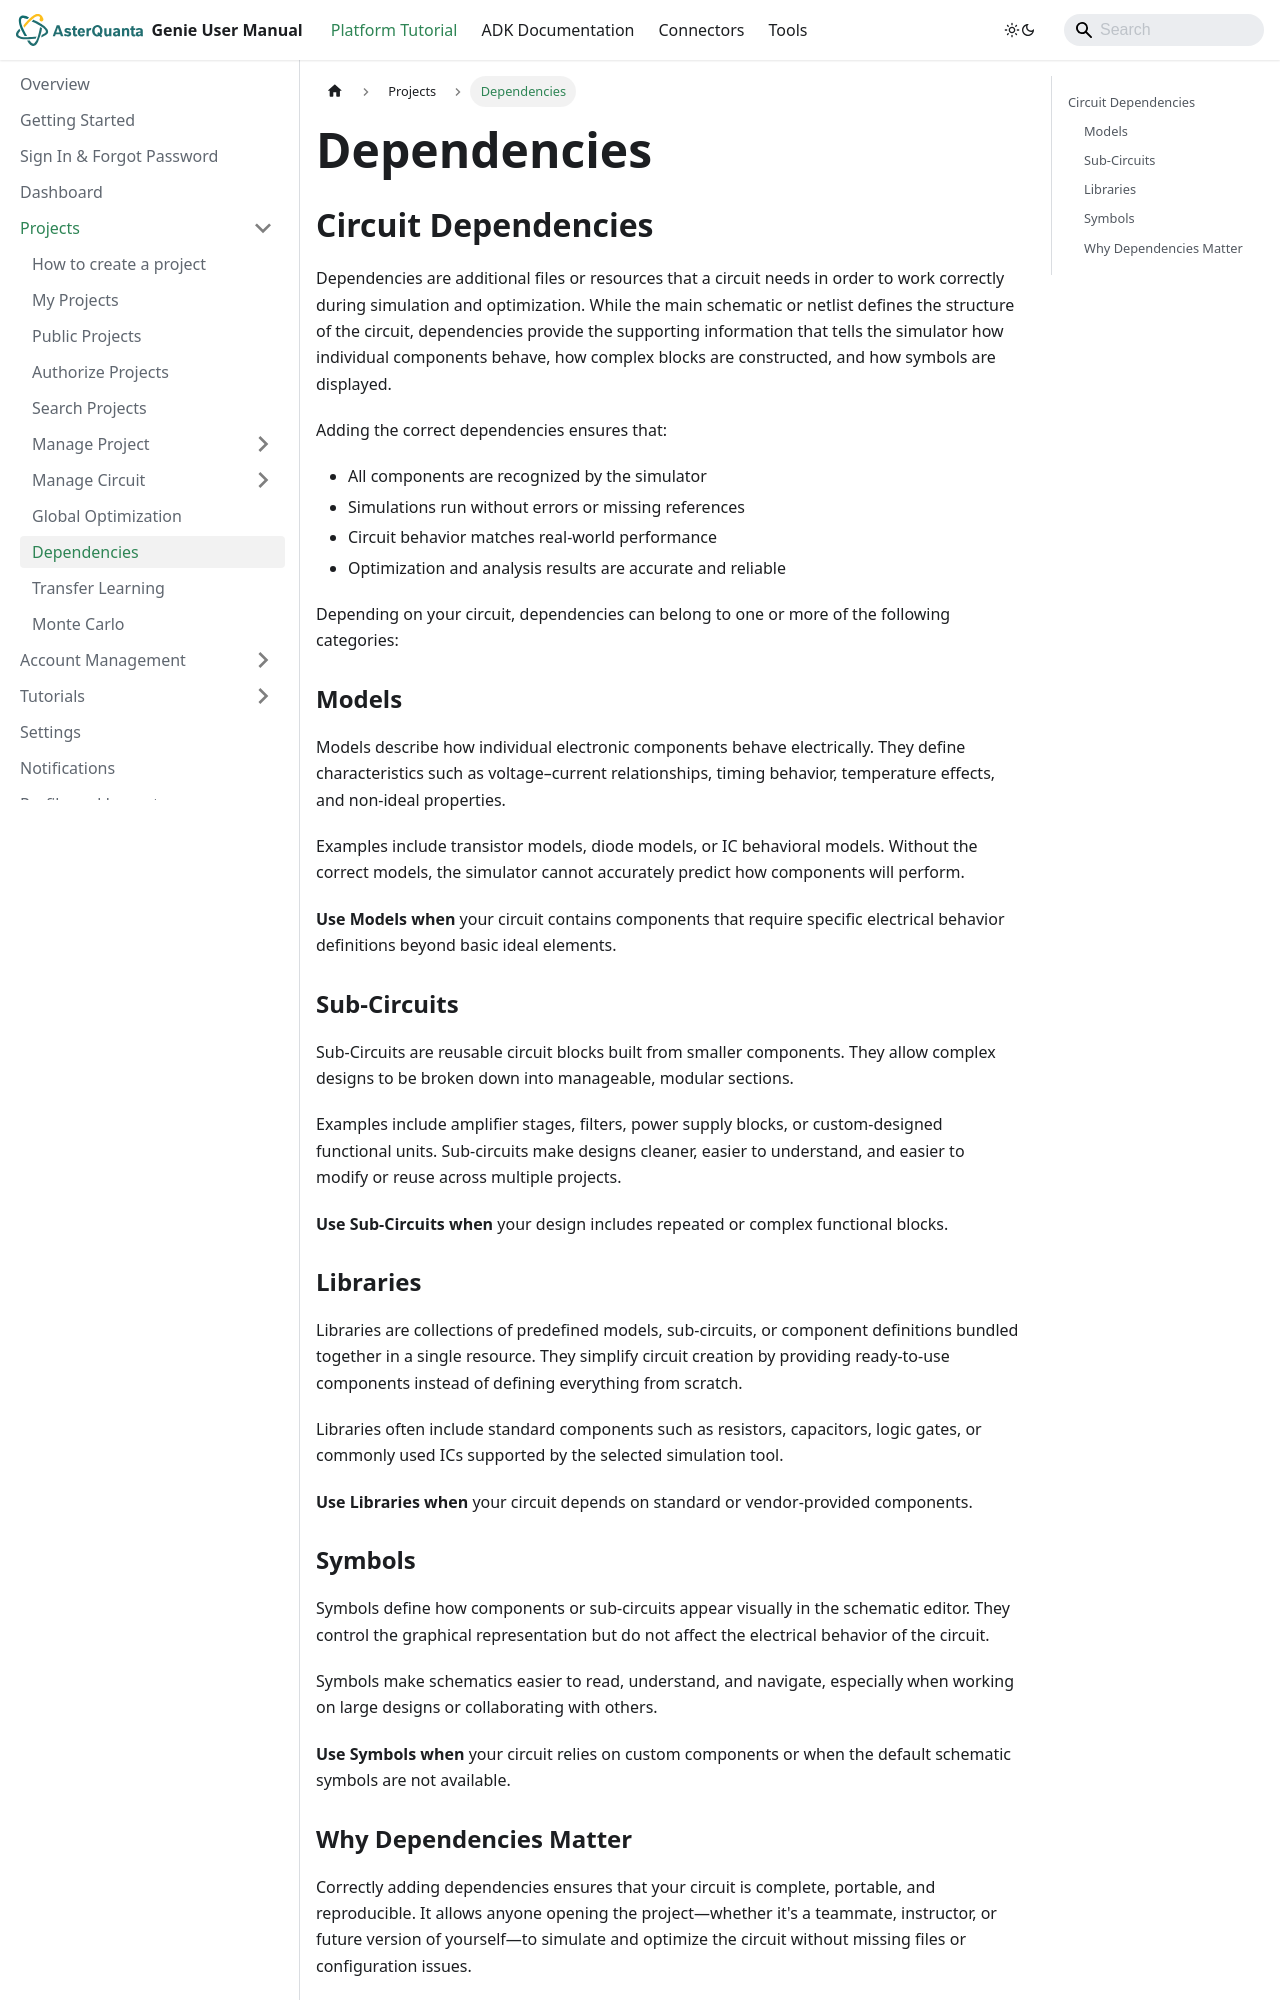

repository: asterquanta/documentation · page: docs/Projects/dependencies/index.html · generator: docusaurus

---
id: dependencies
title: Dependencies
sidebar_position: 8
---

# Dependencies 

## Circuit Dependencies

Dependencies are additional files or resources that a circuit needs in order to work correctly during simulation and optimization. While the main schematic or netlist defines the structure of the circuit, dependencies provide the supporting information that tells the simulator how individual components behave, how complex blocks are constructed, and how symbols are displayed.

Adding the correct dependencies ensures that:

- All components are recognized by the simulator
- Simulations run without errors or missing references
- Circuit behavior matches real-world performance
- Optimization and analysis results are accurate and reliable

Depending on your circuit, dependencies can belong to one or more of the following categories:

### Models

Models describe how individual electronic components behave electrically. They define characteristics such as voltage–current relationships, timing behavior, temperature effects, and non-ideal properties.

Examples include transistor models, diode models, or IC behavioral models. Without the correct models, the simulator cannot accurately predict how components will perform.

**Use Models when** your circuit contains components that require specific electrical behavior definitions beyond basic ideal elements.

### Sub-Circuits

Sub-Circuits are reusable circuit blocks built from smaller components. They allow complex designs to be broken down into manageable, modular sections.

Examples include amplifier stages, filters, power supply blocks, or custom-designed functional units. Sub-circuits make designs cleaner, easier to understand, and easier to modify or reuse across multiple projects.

**Use Sub-Circuits when** your design includes repeated or complex functional blocks.

### Libraries

Libraries are collections of predefined models, sub-circuits, or component definitions bundled together in a single resource. They simplify circuit creation by providing ready-to-use components instead of defining everything from scratch.

Libraries often include standard components such as resistors, capacitors, logic gates, or commonly used ICs supported by the selected simulation tool.

**Use Libraries when** your circuit depends on standard or vendor-provided components.
